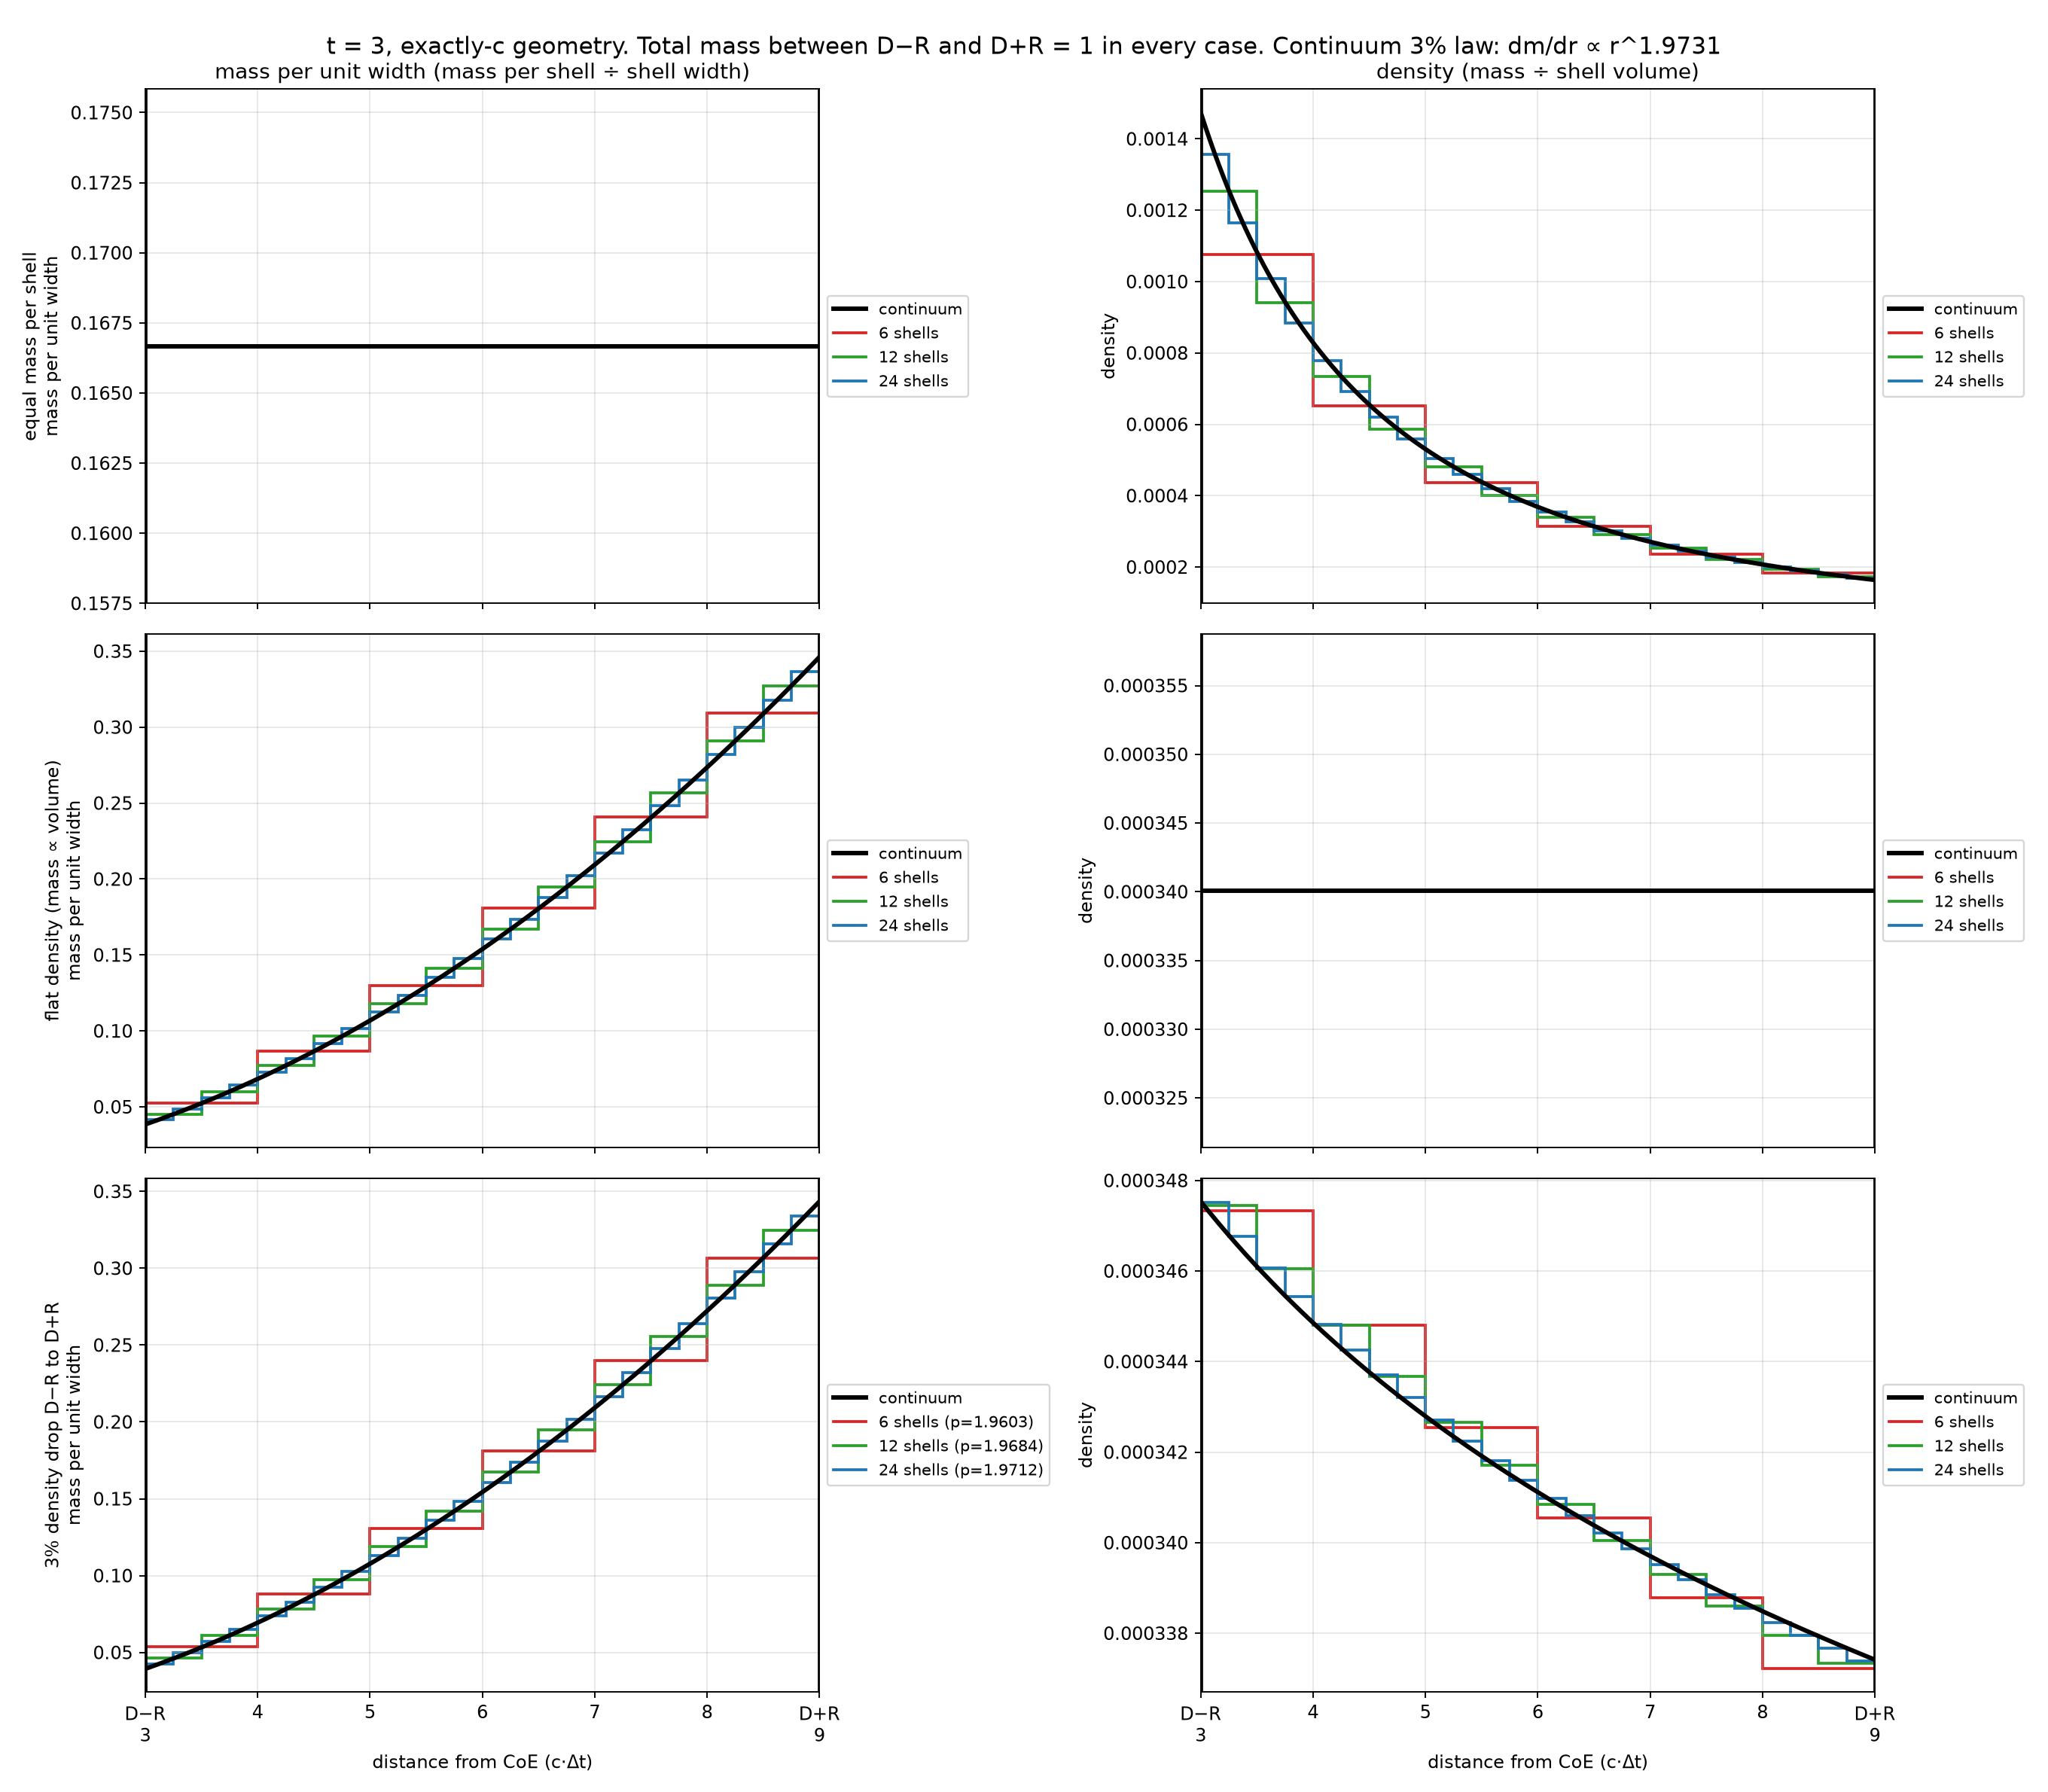

Reproduce this figure in Python.
import numpy as np, matplotlib; matplotlib.use("Agg"); import matplotlib.pyplot as plt
from scipy.optimize import brentq
from scipy.integrate import quad
a,b=3.0,9.0; Ns=[6,12,24]; r=np.linspace(a,b,600)
qc=2-np.log(1.03)/np.log(b/a)                      # continuum: dm/dr ∝ r^qc -> rho ∝ r^(qc-2), rho(3)/rho(9)=1.03
def cont(kind):
    f={"eq":lambda x:1.0+0*x,"flat":lambda x:x**2,"3pct":lambda x:x**qc}[kind]
    Z=quad(f,a,b)[0]; return lambda x:f(x)/Z          # total mass = 1
def stairs(kind,N):
    e=np.linspace(a,b,N+1); ri,ro=e[:-1],e[1:]; m=(ri+ro)/2; w=ro-ri; V=(4/3)*np.pi*(ro**3-ri**3)
    if kind=="eq": M=np.ones(N); p=None
    elif kind=="flat": M=V.copy(); p=None
    else:
        p=brentq(lambda q:(m[0]**q/V[0])/(m[-1]**q/V[-1])-1.03,0.5,4); M=m**p
        assert abs((M[0]/V[0])/(M[-1]/V[-1])-1.03)<1e-12
    M=M/M.sum(); return e,m,M/w,M/V,p                 # total mass = 1
names={"eq":"equal mass per shell","flat":"flat density (mass ∝ volume)","3pct":"3% density drop D−R to D+R"}
fig,ax=plt.subplots(3,2,figsize=(16,14),sharex=True)
cols={6:"tab:red",12:"tab:green",24:"tab:blue"}; rep=[]
for i,k in enumerate(names):
    g=cont(k); rc=lambda x:g(x)/(4*np.pi*x**2)
    ax[i,0].plot(r,g(r),"k",lw=2.5,label="continuum"); ax[i,1].plot(r,rc(r),"k",lw=2.5,label="continuum")
    for N in Ns:
        e,m,mw,rho,p=stairs(k,N)
        ax[i,0].stairs(mw,e,color=cols[N],lw=1.6,baseline=None,label=f"{N} shells"+(f" (p={p:.4f})" if p else ""))
        ax[i,1].stairs(rho,e,color=cols[N],lw=1.6,baseline=None,label=f"{N} shells")
        # compare to continuum averaged over each shell
        cm=np.array([quad(g,e[j],e[j+1])[0]/(e[j+1]-e[j]) for j in range(N)])
        cr=np.array([quad(lambda x:g(x),e[j],e[j+1])[0] for j in range(N)])/((4/3)*np.pi*(e[1:]**3-e[:-1]**3))
        dmw=np.max(np.abs(mw/cm-1)); dr=np.max(np.abs(rho/cr-1)); rep.append((k,N,p,dmw,dr))
    ax[i,0].set_ylabel(f"{names[k]}\nmass per unit width"); ax[i,1].set_ylabel("density")
    for a_ in ax[i]: a_.legend(fontsize=9,loc="center left",bbox_to_anchor=(1.0,0.5)); a_.grid(alpha=.3)
for a_ in ax.flat:
    a_.set_xlim(a,b); a_.axvline(a,color="k",lw=2); a_.axvline(b,color="k",lw=2)
    a_.set_xticks(range(3,10)); a_.set_xticklabels(["D−R\n3","4","5","6","7","8","D+R\n9"])
for a_ in ax[2]: a_.set_xlabel("distance from CoE (c·Δt)")
ax[0,0].set_title("mass per unit width (mass per shell ÷ shell width)"); ax[0,1].set_title("density (mass ÷ shell volume)")
fig.suptitle(f"t = 3, exactly-c geometry. Total mass between D−R and D+R = 1 in every case. Continuum 3% law: dm/dr ∝ r^{qc:.4f}",fontsize=13)
plt.tight_layout(); plt.savefig("shell_refinement.png",dpi=170)
print("qc",qc)
for x in rep: print("%-5s N=%2d p=%s max dev mass/width=%.2e density=%.2e"%(x[0],x[1],"%.4f"%x[2] if x[2] else "-",x[3],x[4]))
d3=[x[3] for x in rep if x[0]=="3pct"]; assert d3[0]>d3[1]>d3[2] and d3[2]<2e-3
